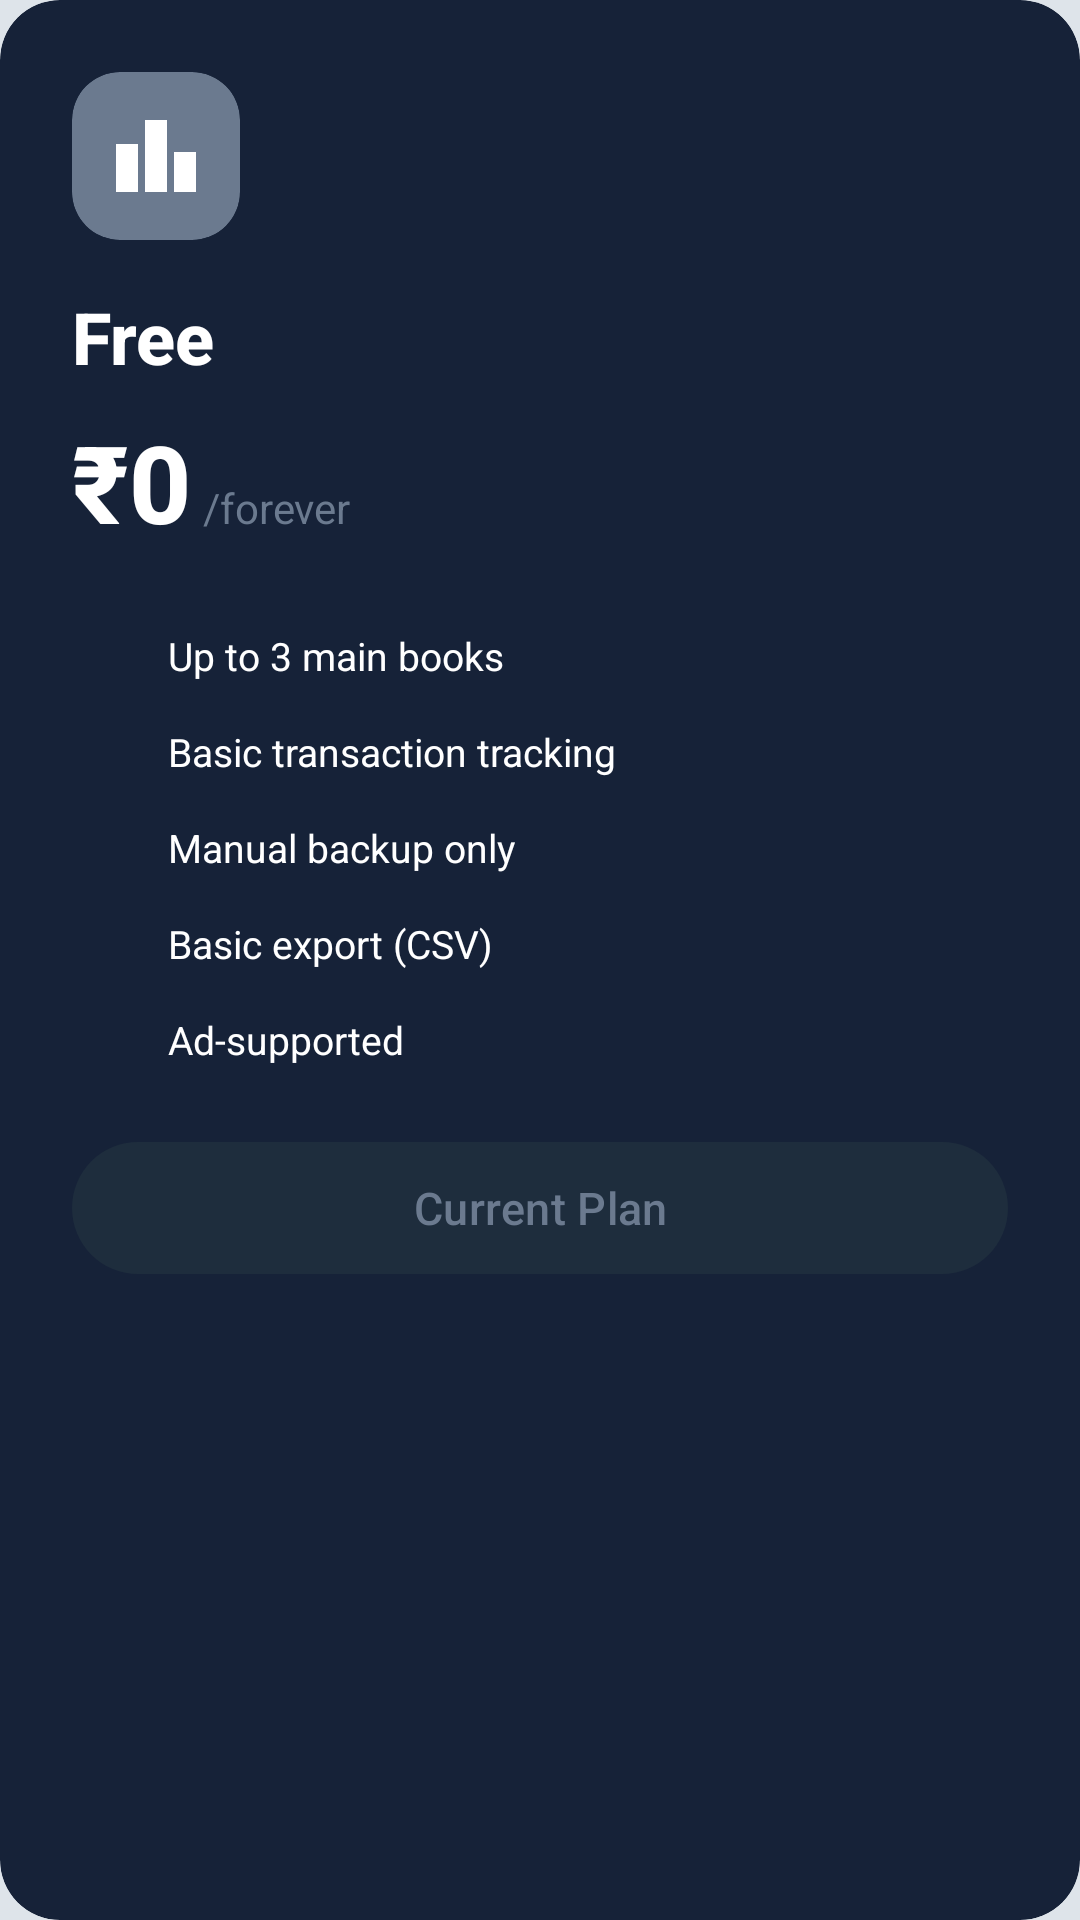

Layout XML and referenced resources for this Android screen:
<!-- AndroidManifest.xml: application theme Theme.MyCashBook -->
<!-- res/layout/card_plan_free.xml -->
<?xml version="1.0" encoding="utf-8"?>
<androidx.cardview.widget.CardView
    xmlns:android="http://schemas.android.com/apk/res/android"
    xmlns:app="http://schemas.android.com/apk/res-auto"
    android:id="@+id/cardPlanFree"
    android:layout_width="match_parent"
    android:layout_height="wrap_content"
    android:layout_marginBottom="16dp"
    app:cardBackgroundColor="#162238"
    app:cardCornerRadius="20dp"
    app:cardElevation="0dp"
    app:strokeColor="#2E3A4D"
    app:strokeWidth="1dp">

    <LinearLayout
        android:layout_width="match_parent"
        android:layout_height="wrap_content"
        android:orientation="vertical"
        android:padding="24dp">

        
        <androidx.cardview.widget.CardView
            android:layout_width="56dp"
            android:layout_height="56dp"
            app:cardBackgroundColor="#6B7A8F"
            app:cardCornerRadius="16dp"
            app:cardElevation="0dp"
            android:layout_marginBottom="16dp">

            <ImageView
                android:layout_width="32dp"
                android:layout_height="32dp"
                android:layout_gravity="center"
                android:src="@drawable/ic_package"
                app:tint="@color/white" />

        </androidx.cardview.widget.CardView>

        
        <TextView
            android:id="@+id/tvPlanName"
            android:layout_width="wrap_content"
            android:layout_height="wrap_content"
            android:text="Free"
            android:textSize="24sp"
            android:textStyle="bold"
            android:textColor="@color/white"
            android:fontFamily="sans-serif-medium"
            android:layout_marginBottom="8dp" />

        
        <LinearLayout
            android:layout_width="wrap_content"
            android:layout_height="wrap_content"
            android:orientation="horizontal"
            android:gravity="bottom"
            android:layout_marginBottom="8dp">

            <TextView
                android:id="@+id/tvPlanPrice"
                android:layout_width="wrap_content"
                android:layout_height="wrap_content"
                android:text="₹0"
                android:textSize="36sp"
                android:textStyle="bold"
                android:textColor="@color/white"
                android:fontFamily="sans-serif-medium" />

            <TextView
                android:id="@+id/tvPlanPeriod"
                android:layout_width="wrap_content"
                android:layout_height="wrap_content"
                android:text="/forever"
                android:textSize="14sp"
                android:textColor="#6B7A8F"
                android:fontFamily="sans-serif"
                android:layout_marginStart="4dp" />

        </LinearLayout>

        
        <LinearLayout
            android:id="@+id/layoutFeatures"
            android:layout_width="match_parent"
            android:layout_height="wrap_content"
            android:orientation="vertical"
            android:layout_marginTop="16dp"
            android:layout_marginBottom="20dp">

            
            <LinearLayout
                android:layout_width="match_parent"
                android:layout_height="wrap_content"
                android:orientation="horizontal"
                android:gravity="center_vertical"
                android:layout_marginBottom="12dp">

                <ImageView
                    android:layout_width="20dp"
                    android:layout_height="20dp"
                    android:src="@drawable/ic_check"
                    app:tint="#6B7A8F"
                    android:layout_marginEnd="12dp" />

                <TextView
                    android:layout_width="wrap_content"
                    android:layout_height="wrap_content"
                    android:text="Up to 3 main books"
                    android:textSize="13sp"
                    android:textColor="@color/white"
                    android:fontFamily="sans-serif" />

            </LinearLayout>

            
            <LinearLayout
                android:layout_width="match_parent"
                android:layout_height="wrap_content"
                android:orientation="horizontal"
                android:gravity="center_vertical"
                android:layout_marginBottom="12dp">

                <ImageView
                    android:layout_width="20dp"
                    android:layout_height="20dp"
                    android:src="@drawable/ic_check"
                    app:tint="#6B7A8F"
                    android:layout_marginEnd="12dp" />

                <TextView
                    android:layout_width="wrap_content"
                    android:layout_height="wrap_content"
                    android:text="Basic transaction tracking"
                    android:textSize="13sp"
                    android:textColor="@color/white"
                    android:fontFamily="sans-serif" />

            </LinearLayout>

            
            <LinearLayout
                android:layout_width="match_parent"
                android:layout_height="wrap_content"
                android:orientation="horizontal"
                android:gravity="center_vertical"
                android:layout_marginBottom="12dp">

                <ImageView
                    android:layout_width="20dp"
                    android:layout_height="20dp"
                    android:src="@drawable/ic_check"
                    app:tint="#6B7A8F"
                    android:layout_marginEnd="12dp" />

                <TextView
                    android:layout_width="wrap_content"
                    android:layout_height="wrap_content"
                    android:text="Manual backup only"
                    android:textSize="13sp"
                    android:textColor="@color/white"
                    android:fontFamily="sans-serif" />

            </LinearLayout>

            
            <LinearLayout
                android:layout_width="match_parent"
                android:layout_height="wrap_content"
                android:orientation="horizontal"
                android:gravity="center_vertical"
                android:layout_marginBottom="12dp">

                <ImageView
                    android:layout_width="20dp"
                    android:layout_height="20dp"
                    android:src="@drawable/ic_check"
                    app:tint="#6B7A8F"
                    android:layout_marginEnd="12dp" />

                <TextView
                    android:layout_width="wrap_content"
                    android:layout_height="wrap_content"
                    android:text="Basic export (CSV)"
                    android:textSize="13sp"
                    android:textColor="@color/white"
                    android:fontFamily="sans-serif" />

            </LinearLayout>

            
            <LinearLayout
                android:layout_width="match_parent"
                android:layout_height="wrap_content"
                android:orientation="horizontal"
                android:gravity="center_vertical">

                <ImageView
                    android:layout_width="20dp"
                    android:layout_height="20dp"
                    android:src="@drawable/ic_check"
                    app:tint="#6B7A8F"
                    android:layout_marginEnd="12dp" />

                <TextView
                    android:layout_width="wrap_content"
                    android:layout_height="wrap_content"
                    android:text="Ad-supported"
                    android:textSize="13sp"
                    android:textColor="@color/white"
                    android:fontFamily="sans-serif" />

            </LinearLayout>

        </LinearLayout>

        
        <com.google.android.material.button.MaterialButton
            android:id="@+id/btnSelectPlan"
            android:layout_width="match_parent"
            android:layout_height="52dp"
            android:text="Current Plan"
            android:textSize="15sp"
            android:textColor="#6B7A8F"
            app:backgroundTint="#1E2D3D"
            app:cornerRadius="26dp"
            android:enabled="false" />

    </LinearLayout>

</androidx.cardview.widget.CardView>
<!-- resources referenced by this layout -->
<resources>
  <color name="white">#FFFFFF</color>
  <!-- drawable ic_package (drawable) -->
  <vector xmlns:android="http://schemas.android.com/apk/res/android"
      android:width="24dp"
      android:height="24dp"
      android:viewportWidth="24"
      android:viewportHeight="24">
      <path
          android:fillColor="@android:color/white"
          android:pathData="M7.5,21H2V9h5.5v12zM14.75,3h-5.5v18h5.5V3zM22,11h-5.5v10H22V11z"/>
  </vector>
  <style name="Theme.MyCashBook" parent="Base.Theme.MyCashBook" />
  <style name="Base.Theme.MyCashBook" parent="Theme.Material3.Light.NoActionBar">
          
          <item name="colorPrimary">@color/light_accent</item>
          <item name="colorPrimaryDark">@color/light_accent_dark</item>
          <item name="colorAccent">@color/light_accent</item>
          <item name="colorOnPrimary">@color/white</item>
          
          
          <item name="android:colorBackground">@color/light_background</item>
          <item name="colorSurface">@color/light_surface</item>
          <item name="colorSurfaceVariant">@color/light_card</item>
          <item name="colorOnSurface">@color/light_text_primary</item>
          <item name="colorOnSurfaceVariant">@color/light_text_secondary</item>
          
          
          <item name="android:textColorPrimary">@color/light_text_primary</item>
          <item name="android:textColorSecondary">@color/light_text_secondary</item>
          <item name="android:textColorHint">@color/light_text_hint</item>
          
          
          <item name="android:statusBarColor">@android:color/transparent</item>
          <item name="android:windowLightStatusBar">true</item>
          <item name="android:windowDrawsSystemBarBackgrounds">true</item>
          
          
          <item name="cardBackgroundColor">@color/light_card</item>
      </style>
  <color name="light_accent">#2F80ED</color>
  <color name="light_accent_dark">#0F1E33</color>
  <color name="light_background">#DEE4EA</color>
  <color name="light_surface">#E9EDF2</color>
  <color name="light_card">#E9EDF2</color>
  <color name="light_text_primary">#0B1F33</color>
  <color name="light_text_secondary">#44576B</color>
  <color name="light_text_hint">#6E8196</color>
</resources>
